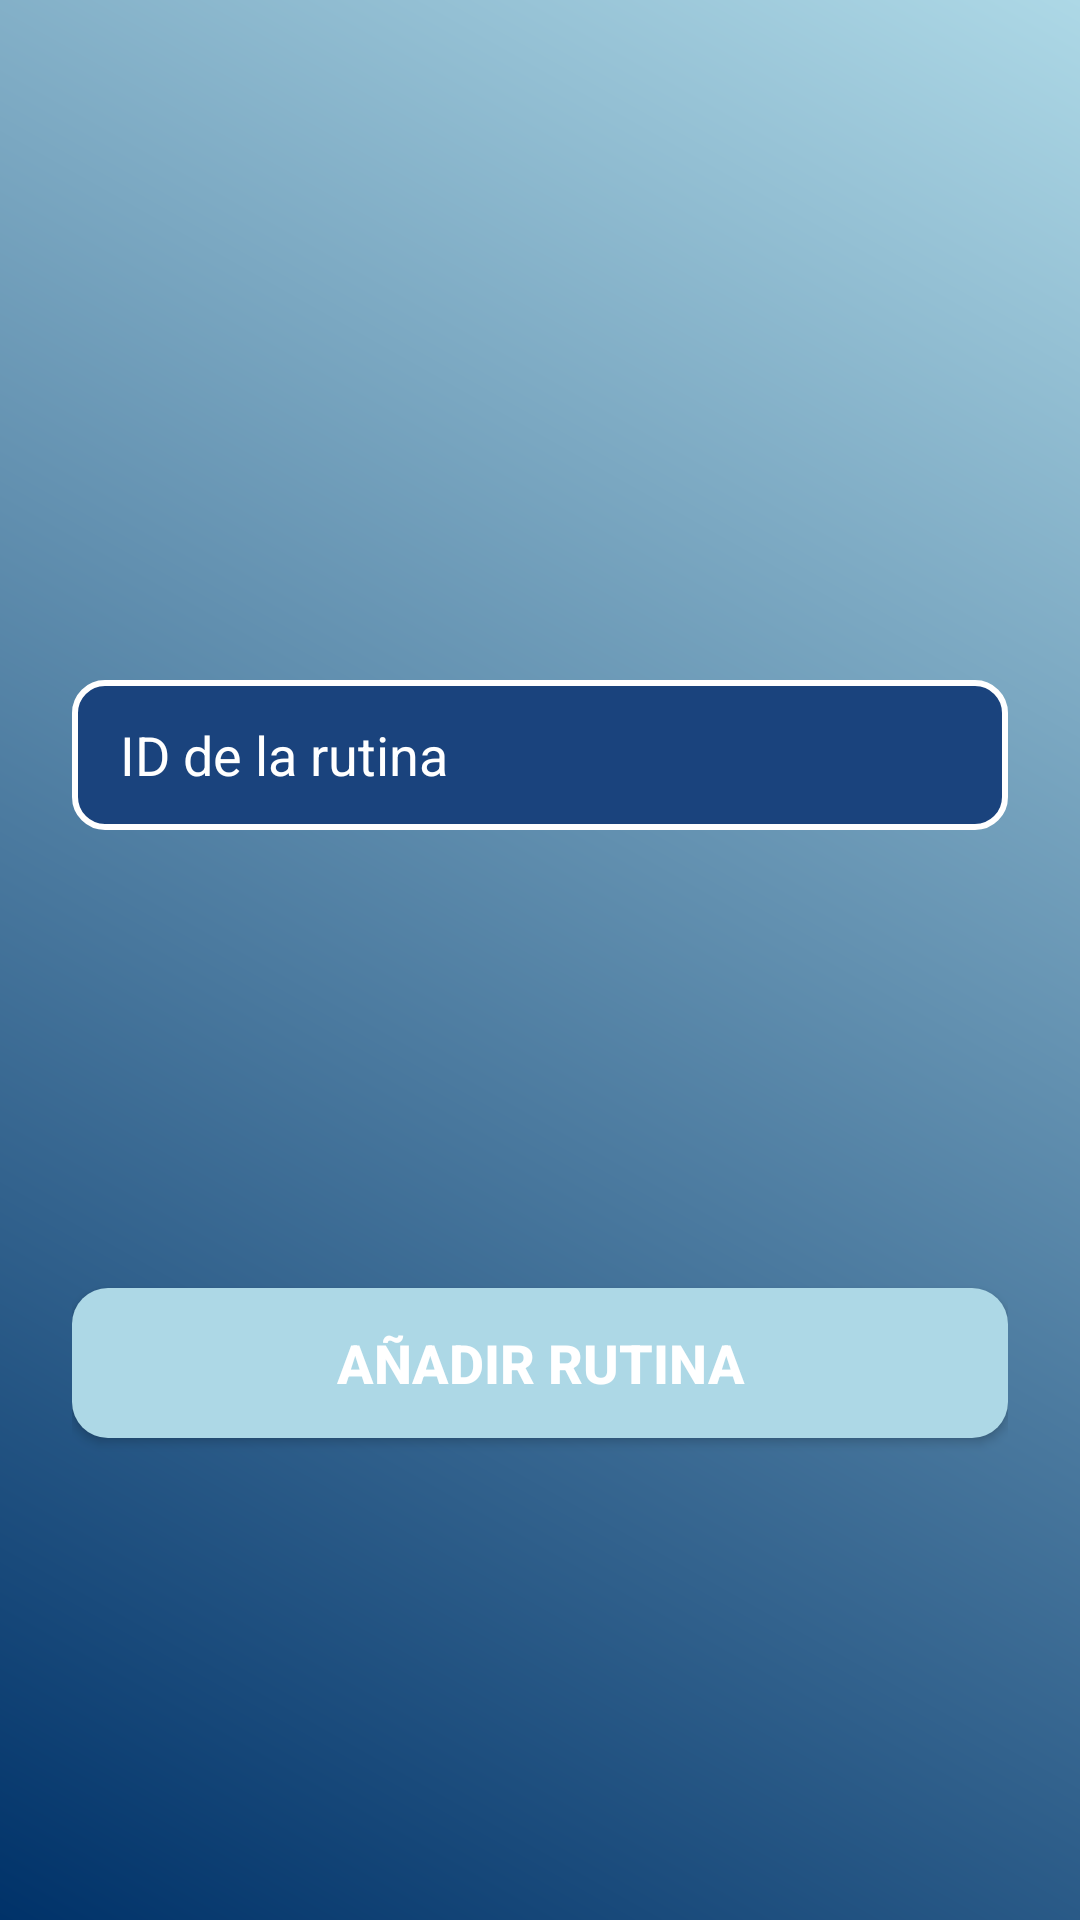

This screen was rendered from an Android layout file. Write that file and the resources it references.
<!-- AndroidManifest.xml: application theme Theme.Projecte -->
<!-- res/layout/fragment_copy_routine.xml -->
<?xml version="1.0" encoding="utf-8"?>
<androidx.constraintlayout.widget.ConstraintLayout
    xmlns:android="http://schemas.android.com/apk/res/android"
    xmlns:app="http://schemas.android.com/apk/res-auto"
    android:layout_width="match_parent"
    android:layout_height="match_parent"
    android:background="@drawable/gradient_background"
    android:padding="24dp">

    <EditText
        android:id="@+id/etRoutineId"
        android:layout_width="0dp"
        android:layout_height="50dp"
        android:background="@drawable/rounded_edittext"
        android:hint="ID de la rutina"
        android:paddingStart="16dp"
        android:paddingEnd="16dp"
        android:textColor="@color/white"
        android:textColorHint="@color/white"
        android:textCursorDrawable="@drawable/white_cursor"
        android:textSize="18sp"
        app:layout_constraintBottom_toBottomOf="@id/btnAddRoutine"
        app:layout_constraintEnd_toEndOf="parent"
        app:layout_constraintHorizontal_bias="1.0"
        app:layout_constraintStart_toStartOf="parent"
        app:layout_constraintTop_toTopOf="parent" />

    <Button
        android:id="@+id/btnAddRoutine"
        android:layout_width="0dp"
        android:layout_height="50dp"
        android:layout_marginTop="16dp"
        android:background="@drawable/rounded_button"
        android:text="Añadir rutina"
        android:textColor="@color/white"
        android:textSize="18sp"
        android:textStyle="bold"
        app:layout_constraintBottom_toBottomOf="parent"
        app:layout_constraintEnd_toEndOf="parent"
        app:layout_constraintHorizontal_bias="0.0"
        app:layout_constraintStart_toStartOf="parent"
        app:layout_constraintTop_toBottomOf="@id/etRoutineId" />

</androidx.constraintlayout.widget.ConstraintLayout>
<!-- resources referenced by this layout -->
<resources>
  <color name="white">#FFFFFFFF</color>
  <!-- drawable gradient_background (drawable) -->
  <?xml version="1.0" encoding="utf-8"?>
  <layer-list xmlns:android="http://schemas.android.com/apk/res/android">
      <item>
          <shape android:shape="rectangle">
              <gradient
                  android:angle="45"
                  android:startColor="@color/dark_blue"
                  android:endColor="@color/light_blue"/>
          </shape>
      </item>
  </layer-list>
  <!-- drawable rounded_button (drawable) -->
  <?xml version="1.0" encoding="utf-8"?>
  <shape xmlns:android="http://schemas.android.com/apk/res/android"
      android:shape="rectangle">
      <corners android:radius="12dp"/>
      <solid android:color="@color/light_blue"/>
  </shape>
  <!-- drawable rounded_edittext (drawable) -->
  <?xml version="1.0" encoding="utf-8"?>
  <shape xmlns:android="http://schemas.android.com/apk/res/android"
      android:shape="rectangle">
      <corners android:radius="10dp"/>
      <solid android:color="@color/medium_dark_blue"/>
      <stroke android:width="2dp" android:color="@color/white"/>
  </shape>
  <!-- drawable white_cursor (drawable) -->
  <shape xmlns:android="http://schemas.android.com/apk/res/android">
      <size android:width="2dp" />
      <solid android:color="@color/white" />
  </shape>
  <style name="Theme.Projecte" parent="Theme.Material3.DayNight.NoActionBar">
          
          <item name="colorPrimary">@color/medium_light_blue</item>
          <item name="colorPrimaryVariant">@color/medium_blue</item> 
          <item name="colorOnPrimary">@color/white</item> 
      </style>
  <color name="dark_blue">#003269</color>
  <color name="light_blue">#ADD8E6</color>
  <color name="medium_dark_blue">#1A437D</color>
  <color name="medium_light_blue">#7FBCEB</color>
  <color name="medium_blue">#336699</color>
</resources>
